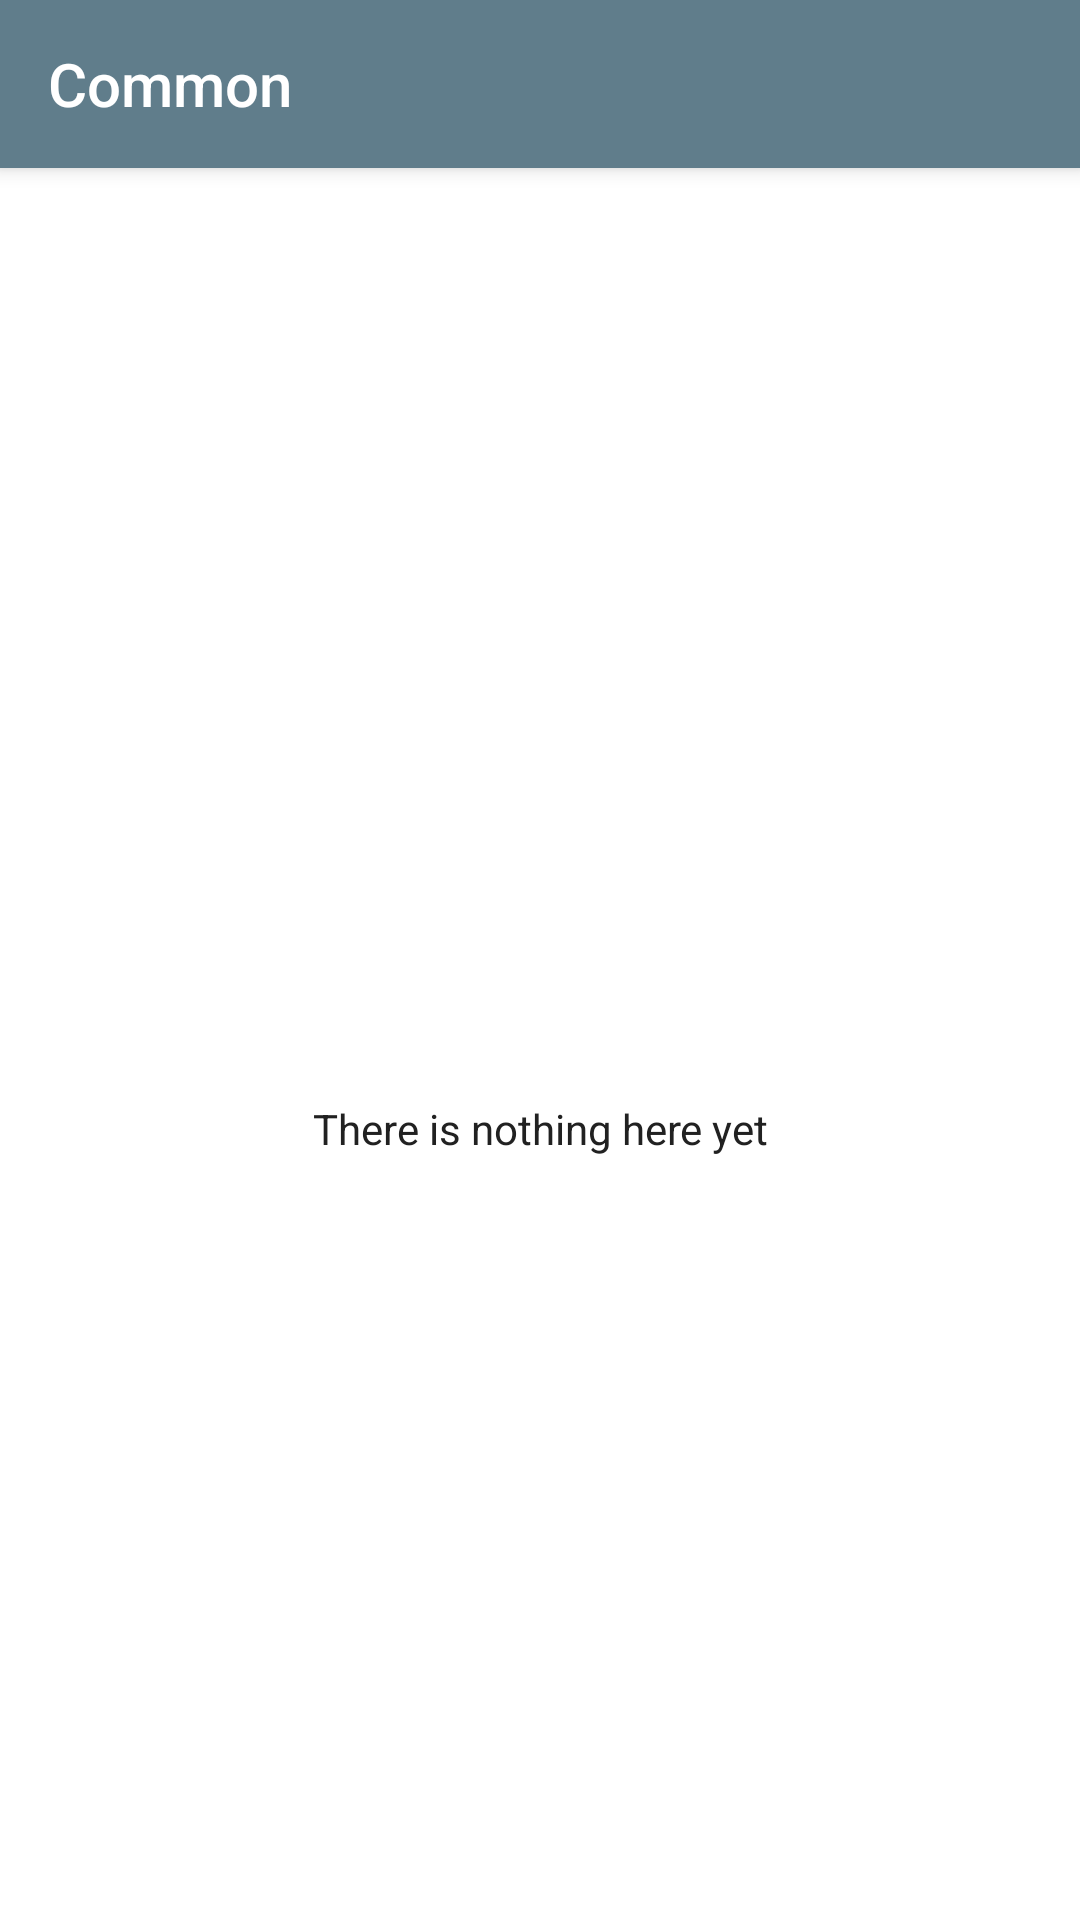

This screen was rendered from an Android layout file. Write that file and the resources it references.
<!-- AndroidManifest.xml: application theme AppTheme -->
<!-- res/layout/fragment_common.xml -->
<?xml version="1.0" encoding="utf-8"?>
<androidx.coordinatorlayout.widget.CoordinatorLayout xmlns:android="http://schemas.android.com/apk/res/android"
    xmlns:app="http://schemas.android.com/apk/res-auto"
    xmlns:tools="http://schemas.android.com/tools"
    android:layout_width="match_parent"
    android:layout_height="match_parent">

    <com.google.android.material.appbar.AppBarLayout
        android:id="@+id/appbar"
        android:layout_width="match_parent"
        android:layout_height="wrap_content"
        android:theme="@style/AppTheme.AppBarOverlay">

        <androidx.appcompat.widget.Toolbar
            android:id="@+id/toolbar"
            android:layout_width="match_parent"
            android:layout_height="?attr/actionBarSize"
            app:popupTheme="@style/AppTheme.PopupOverlay"
            app:layout_scrollFlags="scroll|enterAlways"
            app:title="@string/action_common" />

    </com.google.android.material.appbar.AppBarLayout>

    <androidx.constraintlayout.widget.ConstraintLayout
        android:layout_width="match_parent"
        android:layout_height="match_parent"
        android:orientation="vertical"
        app:layout_behavior="@string/appbar_scrolling_view_behavior">

        <androidx.recyclerview.widget.RecyclerView
            android:id="@+id/commonList"
            android:layout_width="0dp"
            android:layout_height="0dp"
            android:scrollbars="vertical"
            app:layout_constraintBottom_toBottomOf="parent"
            app:layout_constraintEnd_toEndOf="parent"
            app:layout_constraintStart_toStartOf="parent"
            app:layout_constraintTop_toTopOf="parent" />

        <TextView
            android:id="@+id/commonsEmpty"
            android:layout_width="wrap_content"
            android:layout_height="wrap_content"
            android:layout_gravity="center_horizontal|center_vertical"
            android:layout_marginStart="8dp"
            android:layout_marginLeft="8dp"
            android:layout_marginTop="8dp"
            android:layout_marginEnd="8dp"
            android:layout_marginRight="8dp"
            android:layout_marginBottom="8dp"
            android:text="@string/empty"
            android:textColor="@color/textPrimary"
            app:layout_constraintBottom_toBottomOf="@+id/commonList"
            app:layout_constraintEnd_toEndOf="parent"
            app:layout_constraintStart_toStartOf="parent"
            app:layout_constraintTop_toTopOf="@+id/commonList" />

    </androidx.constraintlayout.widget.ConstraintLayout>

    <ProgressBar
        android:id="@+id/commonsProgress"
        style="?android:attr/progressBarStyleHorizontal"
        android:layout_width="match_parent"
        android:layout_height="wrap_content"
        android:indeterminateOnly="true"
        android:paddingTop="6dp"
        android:visibility="gone"
        app:layout_behavior="@string/appbar_scrolling_view_behavior"
        app:layout_constraintEnd_toEndOf="parent"
        app:layout_constraintStart_toStartOf="parent"
        app:layout_constraintTop_toTopOf="parent"
        tools:visibility="visible" />

</androidx.coordinatorlayout.widget.CoordinatorLayout>
<!-- resources referenced by this layout -->
<resources>
  <color name="textPrimary">#212121</color>
  <string name="action_common">Common</string>
  <string name="empty">There is nothing here yet</string>
  <style name="AppTheme.AppBarOverlay" parent="ThemeOverlay.AppCompat.DayNight.ActionBar">
          <item name="android:background">@color/colorPrimary</item>
          <item name="android:textColorPrimary">@android:color/white</item>
      </style>
  <style name="AppTheme.PopupOverlay" parent="ThemeOverlay.AppCompat.Light">
          <item name="android:textColorPrimary">@android:color/white</item>
      </style>
  <style name="AppTheme" parent="Theme.AppCompat.DayNight.NoActionBar">
          
          <item name="colorPrimary">@color/colorPrimary</item>
          <item name="colorPrimaryDark">@color/colorPrimaryDark</item>
          <item name="colorAccent">@color/colorAccent</item>
  
          <item name="android:windowBackground">@color/colorBackground</item>
      </style>
  <color name="colorPrimary">#607D8B</color>
  <color name="colorPrimaryDark">#455A64</color>
  <color name="colorAccent">#448AFF</color>
  <color name="colorBackground">#FFFFFF</color>
</resources>
